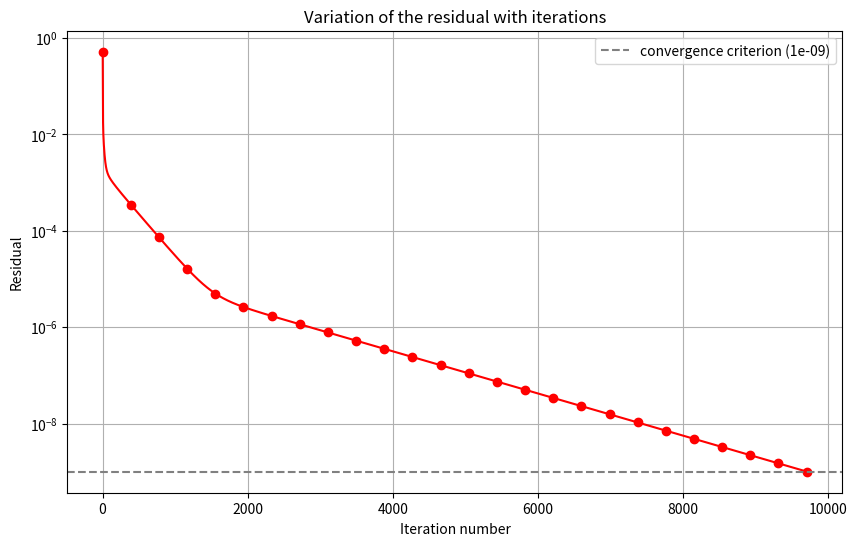

Recreate this plot in Python.
"""Residual history of a Gauss-Seidel solve of the 1D Laplace equation.

Solves u'' = 0 on N points with Dirichlet boundary values, starting from a
random interior guess, and plots the normalised RMS change between successive
iterates on a logarithmic axis until it drops below a convergence criterion.
"""

import argparse
from pathlib import Path

import matplotlib.pyplot as plt
import numpy as np

N = 100  # number of grid points
U_LEFT, U_RIGHT = 0.0, 1.0  # Dirichlet boundary values
MAX_ITERATIONS = 50000
CONVERGENCE_CRITERION = 1e-9
SEED = 0


def compute_residual(u, u_old):
    """Normalised RMS change: RMS(u - u_old) / mean(|u_old|)."""
    return np.sqrt(np.mean((u - u_old) ** 2)) / np.mean(np.abs(u_old))


def gauss_seidel_sweep(u):
    """One in-place lexicographic Gauss-Seidel sweep for u[i-1] - 2 u[i] + u[i+1] = 0."""
    for i in range(1, len(u) - 1):
        u[i] = 0.5 * (u[i - 1] + u[i + 1])


def solve(
    n=N,
    max_iterations=MAX_ITERATIONS,
    tol=CONVERGENCE_CRITERION,
    seed=SEED,
):
    """Iterate until the residual is below ``tol`` or ``max_iterations`` is reached.

    Returns the final solution and the list of residuals.
    """
    rng = np.random.default_rng(seed)
    u = rng.random(n)
    u[0], u[-1] = U_LEFT, U_RIGHT

    residuals = []
    for _ in range(max_iterations):
        u_old = u.copy()
        gauss_seidel_sweep(u)
        residual = compute_residual(u, u_old)
        residuals.append(residual)
        if residual < tol:
            break
    return u, residuals


def plot_residuals(residuals, tol=CONVERGENCE_CRITERION):
    """Plot residual against iteration number on a log scale; return the figure."""
    iterations = np.arange(1, len(residuals) + 1)
    fig = plt.figure(figsize=(10, 6))
    plt.plot(
        iterations,
        residuals,
        marker="o",
        markevery=max(1, len(residuals) // 25),
        color="r",
    )
    plt.axhline(
        tol, color="gray", linestyle="--", label=f"convergence criterion ({tol:g})"
    )
    plt.yscale("log")
    plt.xlabel("Iteration number")
    plt.ylabel("Residual")
    plt.title("Variation of the residual with iterations")
    plt.grid(True)
    plt.legend()
    return fig


def main(argv=None):
    parser = argparse.ArgumentParser(description=__doc__.splitlines()[0])
    parser.add_argument(
        "--no-show", action="store_true", help="do not open a plot window"
    )
    parser.add_argument(
        "--output", metavar="DIR", help="save the figure as a PNG in DIR"
    )
    parser.add_argument(
        "--steps",
        type=int,
        default=MAX_ITERATIONS,
        metavar="N",
        help=f"maximum number of iterations (default {MAX_ITERATIONS})",
    )
    args = parser.parse_args(argv)

    u, residuals = solve(max_iterations=args.steps)
    exact = np.linspace(U_LEFT, U_RIGHT, N)
    print(
        f"{len(residuals)} iterations, final residual {residuals[-1]:.3e}, "
        f"max error vs exact solution {np.max(np.abs(u - exact)):.3e}"
    )

    fig = plot_residuals(residuals)

    if args.output:
        out_dir = Path(args.output)
        out_dir.mkdir(parents=True, exist_ok=True)
        fig.savefig(out_dir / "variation_of_residual.png", dpi=100, bbox_inches="tight")
    if args.no_show:
        plt.close(fig)
    else:
        plt.show()


if __name__ == "__main__":
    main()
